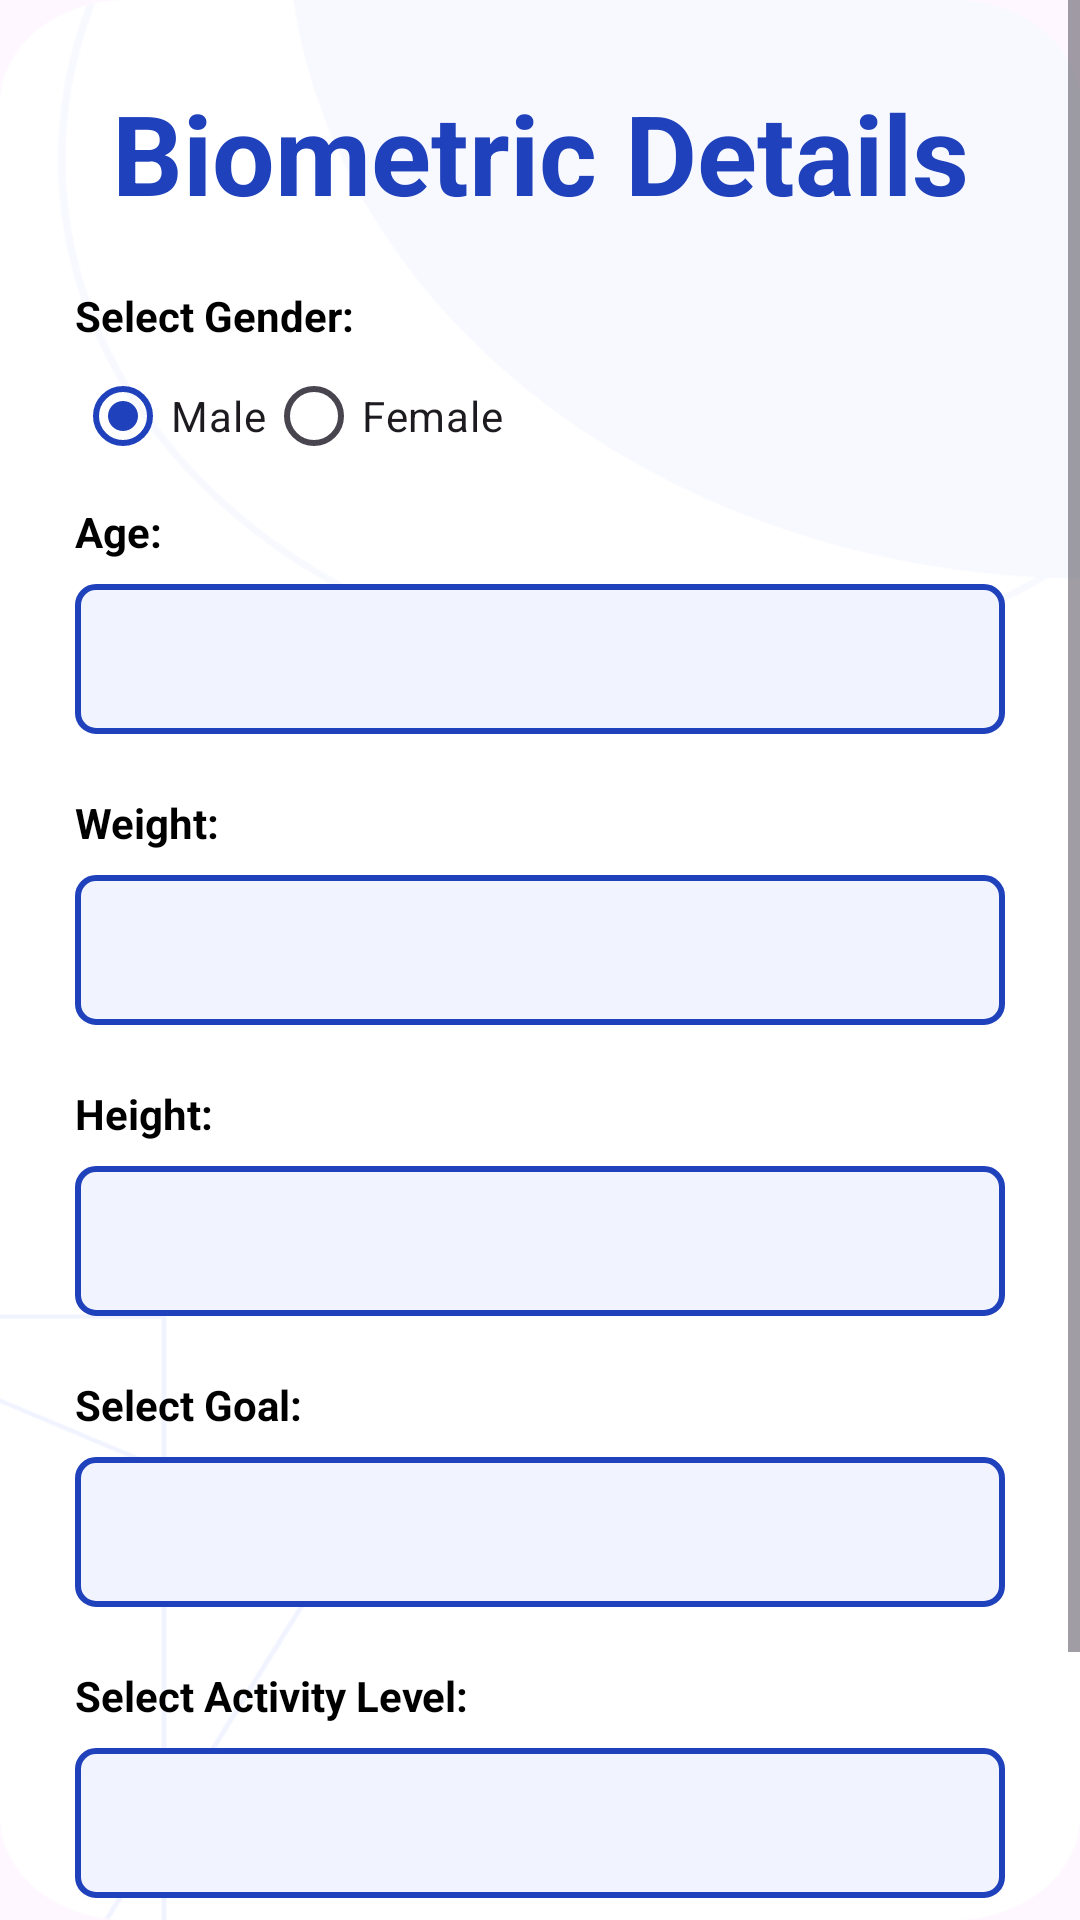

The Android layout XML behind this screen, and the referenced resources:
<!-- AndroidManifest.xml: application theme Theme.GymTrackApp -->
<!-- res/layout/fragment_setting.xml -->
<?xml version="1.0" encoding="utf-8"?>
<FrameLayout xmlns:android="http://schemas.android.com/apk/res/android"
    xmlns:tools="http://schemas.android.com/tools"
    android:layout_width="match_parent"
    android:layout_height="match_parent"
    android:background="@drawable/backgroundimg"
    tools:context=".fragments.BiometricFragment">

    <androidx.constraintlayout.widget.ConstraintLayout
        xmlns:android="http://schemas.android.com/apk/res/android"
        xmlns:app="http://schemas.android.com/apk/res-auto"
        xmlns:tools="http://schemas.android.com/tools"
        android:layout_width="match_parent"
        android:layout_height="match_parent">


        <ScrollView
            android:layout_width="0dp"
            android:layout_height="0dp"
            app:layout_constraintTop_toTopOf="parent"
            app:layout_constraintBottom_toBottomOf="parent"
            app:layout_constraintStart_toStartOf="parent"
            app:layout_constraintEnd_toEndOf="parent">

            <RelativeLayout
                android:layout_width="match_parent"
                android:layout_height="match_parent"
                android:padding="25dp"
                android:layout_marginVertical="1dp"
                tools:ignore="MissingConstraints">


                <TextView
                    android:id="@+id/title"
                    android:layout_width="match_parent"
                    android:layout_height="wrap_content"
                    android:layout_marginBottom="5dp"
                    android:text="Biometric Details"
                    android:textAlignment="center"
                    android:textColor="@color/theme_blue"
                    android:textStyle="bold"
                    android:required="true"
                    android:textSize="37dp" />

                <TextView
                    android:id="@+id/genderLabel"
                    android:layout_width="wrap_content"
                    android:layout_height="wrap_content"
                    android:text="Select Gender:"
                    android:textStyle="bold"
                    android:textColor="@color/black"
                    android:layout_below="@id/title"
                    android:layout_marginTop="15dp" />

                <RadioGroup
                    android:id="@+id/radioGroupGender"
                    android:layout_width="match_parent"
                    android:layout_height="wrap_content"
                    android:orientation="horizontal"
                    android:layout_below="@id/genderLabel"
                    >

                    <RadioButton
                        android:id="@+id/radioButtonMale"
                        android:layout_width="wrap_content"
                        android:layout_height="wrap_content"
                        android:text="Male"
                        android:checked="true" />

                    <RadioButton
                        android:id="@+id/radioButtonFemale"
                        android:layout_width="wrap_content"
                        android:layout_height="wrap_content"
                        android:text="Female" />

                </RadioGroup>

                <TextView
                    android:id="@+id/ageLabel"
                    android:layout_width="wrap_content"
                    android:layout_height="wrap_content"
                    android:text="Age:"
                    android:textStyle="bold"
                    android:textColor="@color/black"
                    android:layout_below="@id/radioGroupGender"
                    android:layout_marginTop="5dp" />

                <EditText
                    android:id="@+id/editTextAge"
                    android:layout_width="match_parent"
                    android:layout_height="50dp"
                    android:textColor="#000000"
                    android:paddingLeft="10dp"
                    android:textSize="15dp"
                    android:required="true"
                    android:textColorHint="#CCCCCC"
                    android:background="@drawable/edittext_border"
                    android:layout_below="@id/ageLabel"
                    android:layout_marginTop="8dp"
                    android:inputType="number" />

                <TextView
                    android:id="@+id/weightLabel"
                    android:layout_width="wrap_content"
                    android:layout_height="wrap_content"
                    android:text="Weight:"
                    android:textStyle="bold"
                    android:textColor="@color/black"
                    android:layout_below="@id/editTextAge"
                    android:layout_marginTop="20dp" />

                <EditText
                    android:id="@+id/editTextWeight"
                    android:layout_width="match_parent"
                    android:layout_height="50dp"
                    android:required="true"
                    android:layout_below="@id/weightLabel"
                    android:layout_marginTop="8dp"
                    android:background="@drawable/edittext_border"
                    android:paddingLeft="10dp"
                    android:textSize="15dp"
                    android:inputType="numberDecimal"
                    android:textColor="#000000"
                    android:textColorHint="#CCCCCC" />

                <TextView
                    android:id="@+id/heightLabel"
                    android:layout_width="wrap_content"
                    android:layout_height="wrap_content"
                    android:text="Height:"
                    android:textStyle="bold"
                    android:textColor="@color/black"
                    android:layout_below="@id/editTextWeight"
                    android:layout_marginTop="20dp" />

                <EditText
                    android:id="@+id/editTextHeight"
                    android:layout_width="match_parent"
                    android:layout_height="50dp"
                    android:required="true"
                    android:layout_below="@id/heightLabel"
                    android:layout_marginTop="8dp"
                    android:background="@drawable/edittext_border"
                    android:paddingLeft="10dp"
                    android:textSize="15dp"
                    android:inputType="numberDecimal"
                    android:textColor="#000000"
                    android:textColorHint="#CCCCCC" />

                <TextView
                    android:id="@+id/goalLabel"
                    android:layout_width="wrap_content"
                    android:layout_height="wrap_content"
                    android:text="Select Goal:"
                    android:textStyle="bold"
                    android:textColor="@color/black"
                    android:layout_below="@id/editTextHeight"
                    android:layout_marginTop="20dp" />

                <Spinner
                    android:id="@+id/spinnerGoal"
                    android:layout_width="match_parent"
                    android:layout_height="50dp"
                    android:background="@drawable/edittext_border"
                    android:layout_below="@id/goalLabel"
                    android:layout_marginTop="8dp"/>

                <TextView
                    android:id="@+id/activityLevelLabel"
                    android:layout_width="wrap_content"
                    android:layout_height="wrap_content"
                    android:text="Select Activity Level:"
                    android:textStyle="bold"
                     android:textColor="@color/black"
                    android:layout_below="@id/spinnerGoal"
                    android:layout_marginTop="20dp" />

                <Spinner
                    android:id="@+id/spinnerGoalActivityLevel"
                    android:layout_width="match_parent"
                    android:layout_height="50dp"
                    android:background="@drawable/edittext_border"
                    android:layout_below="@id/activityLevelLabel"
                    android:layout_marginTop="8dp"/>



                <FrameLayout
                    android:layout_width="wrap_content"
                    android:layout_height="wrap_content"
                    android:layout_below="@id/spinnerGoalActivityLevel"
                    android:layout_marginTop="16dp"
                    android:layout_marginBottom="20dp"
                    android:layout_alignParentRight="true">

                    <Button
                        android:id="@+id/submitButton"
                        android:layout_width="match_parent"
                        android:layout_height="50dp"
                        android:textSize="15sp"
                        android:text="Submit"
                        android:background="@drawable/mybutton" />

                    <ProgressBar
                        android:id="@+id/progressBar"
                        android:layout_width="25dp"
                        android:layout_height="25dp"
                        android:layout_gravity="center"
                        android:indeterminate="true"
                        android:visibility="gone" />

                </FrameLayout>


            </RelativeLayout>
        </ScrollView>

    </androidx.constraintlayout.widget.ConstraintLayout>

</FrameLayout>
<!-- resources referenced by this layout -->
<resources>
  <color name="black">#FF000000</color>
  <color name="theme_blue">#1F41BB</color>
  <!-- drawable backgroundimg: png bitmap (drawable, 23708 bytes) -->
  <!-- drawable edittext_border (drawable) -->
  <?xml version="1.0" encoding="utf-8"?>
  <shape xmlns:android="http://schemas.android.com/apk/res/android">
      <solid android:color="#F1F4FF" />
      <stroke
          android:width="2dp"
      android:color="#1F41BB" />
      <corners android:radius="6dp" />
  </shape>
  <!-- drawable mybutton (drawable) -->
  <?xml version="1.0" encoding="utf-8"?>
  <selector xmlns:android="http://schemas.android.com/apk/res/android">
      <item android:state_pressed="true">
          <shape>
              <solid android:color="#D3D3D3" /> 
              <corners android:radius="10dp" /> 
          </shape>
      </item>
      <item>
          <shape>
              <solid android:color="#1F41BB" /> 
              <corners android:radius="10dp" /> 
          </shape>
      </item>
  </selector>
  <style name="Theme.GymTrackApp" parent="Base.Theme.GymTrackApp" />
  <style name="Base.Theme.GymTrackApp" parent="Theme.Material3.DayNight.NoActionBar">
          
          <item name="colorPrimary">@color/theme_blue</item>
      </style>
</resources>
